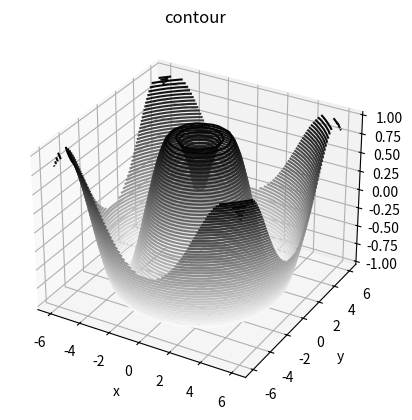

This chart was generated by the following Python code: (Note: this script raises an exception after producing the figure.)
# example_3d.py

# Matplotlib 3D plot examples:
# https://jakevdp.github.io/PythonDataScienceHandbook/04.12-three-dimensional-plotting.html

import numpy as np
import matplotlib.pyplot as plt

def f(x, y):
    return np.sin(np.sqrt(x ** 2 + y ** 2))

def plot(plot_dir, plot_name):
    if plot_dir[-1] != "/":
        plot_dir += "/"
    
    x = np.linspace(-6, 6, 30)
    y = np.linspace(-6, 6, 30)
    
    # X, Y, and Z are 2D matrices
    X, Y = np.meshgrid(x, y)
    Z = f(X, Y)

    #print("X = {0}".format(X))
    #print("Y = {0}".format(Y))
    #print("Z = {0}".format(Z))

    fig = plt.figure()
    ax = plt.axes(projection='3d')
    ax.set_xlabel('x')
    ax.set_ylabel('y')
    ax.set_zlabel('z')
    
    title = "contour"
    file_name = "{0}{1}_{2}.png".format(plot_dir, plot_name, title)
    ax.contour3D(X, Y, Z, 50, cmap='binary')
    ax.set_title(title)
    plt.savefig(file_name, bbox_inches='tight')

    title = "wireframe"
    file_name = "{0}{1}_{2}.png".format(plot_dir, plot_name, title)
    ax.plot_wireframe(X, Y, Z, color='black')
    ax.set_title(title)
    plt.savefig(file_name, bbox_inches='tight')
    
    title = "surface"
    file_name = "{0}{1}_{2}.png".format(plot_dir, plot_name, title)
    ax.plot_surface(X, Y, Z, rstride=1, cstride=1, cmap='viridis', edgecolor='none')
    ax.set_title(title)
    plt.savefig(file_name, bbox_inches='tight')

plot("plots", "example_3d")

